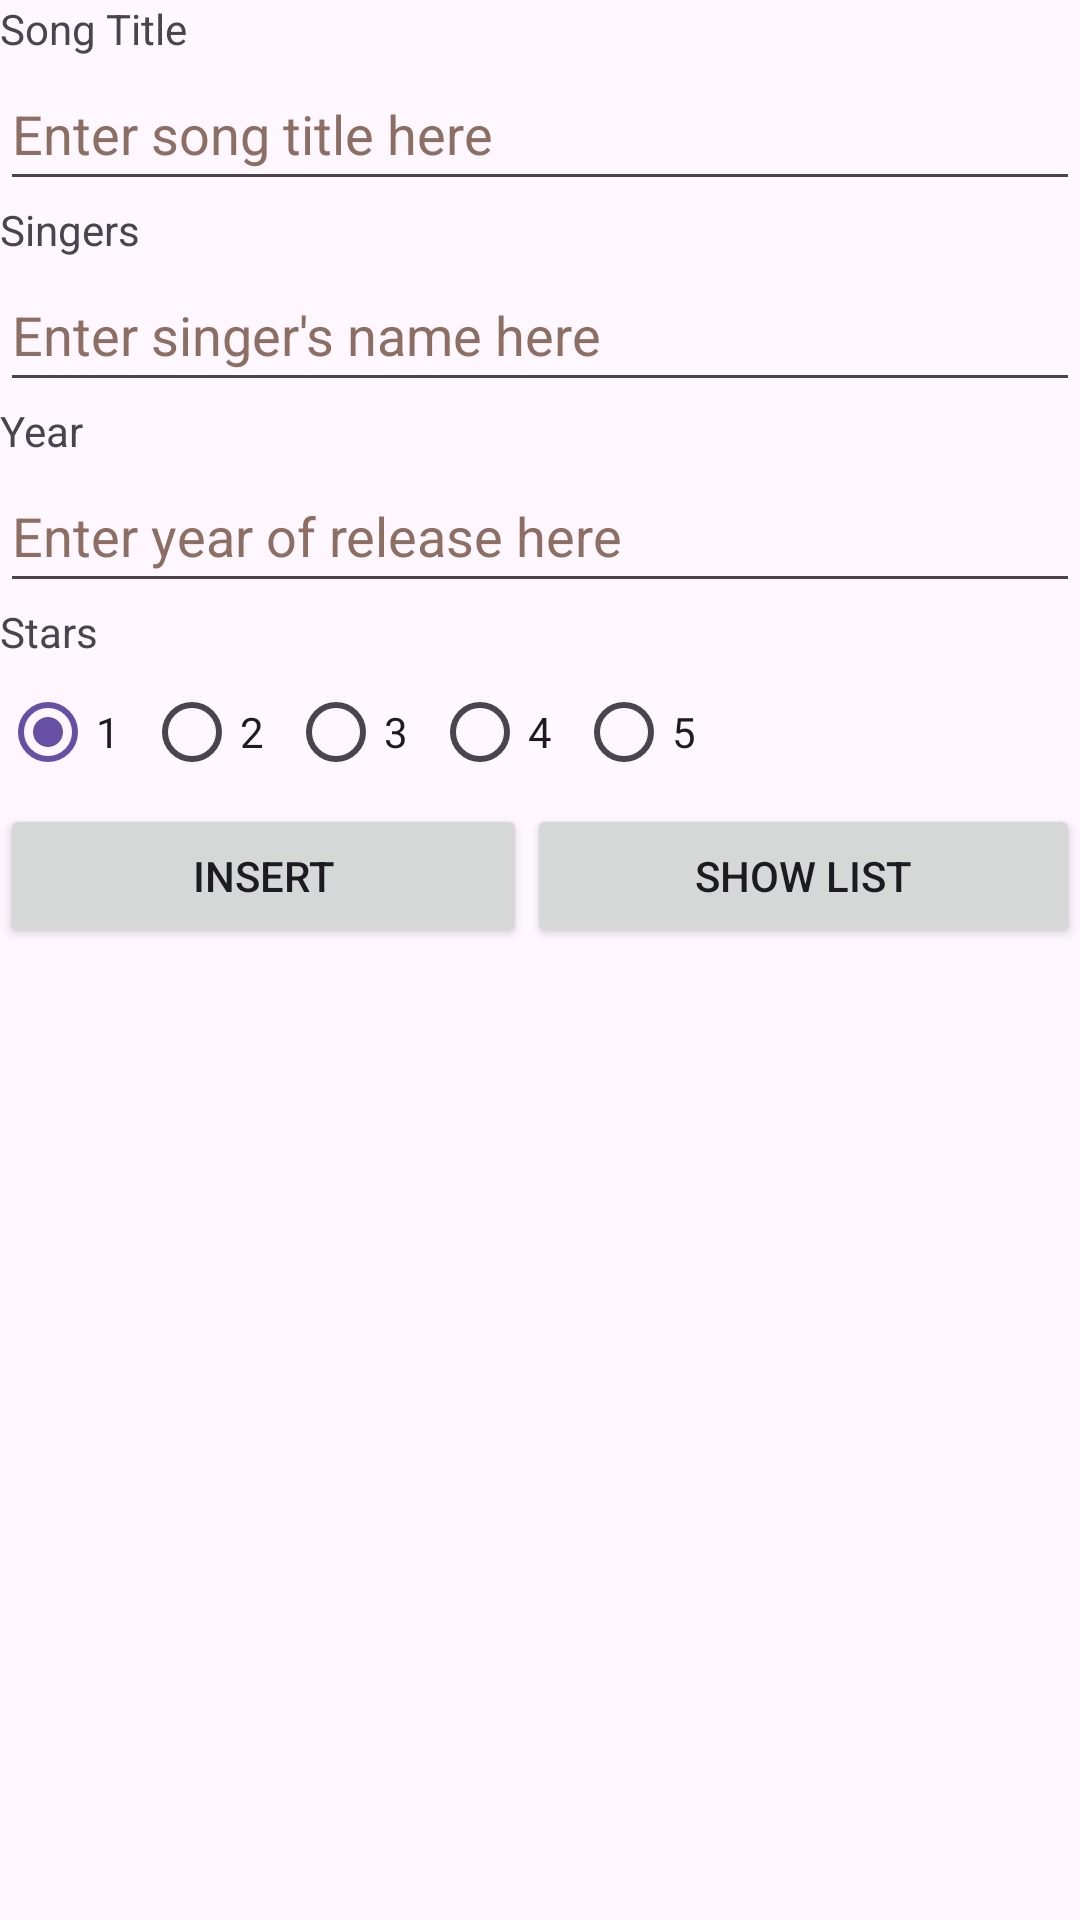

Reconstruct the res/layout file that produces this screen, plus the resources it refers to.
<!-- AndroidManifest.xml: application theme Theme.P08_Songs -->
<!-- res/layout/activity_main.xml -->
<?xml version="1.0" encoding="utf-8"?>
<LinearLayout xmlns:android="http://schemas.android.com/apk/res/android"
    android:layout_width="match_parent"
    android:layout_height="match_parent"
    android:orientation="vertical">


    <TextView
        android:id="@+id/tvTitle"
        android:layout_width="match_parent"
        android:layout_height="wrap_content"
        android:text="@string/songTitle" />

    <EditText
        android:id="@+id/etNewTitle"
        android:layout_width="match_parent"
        android:layout_height="wrap_content"
        android:ems="10"
        android:hint="@string/enterSong"
        android:inputType="text"
        android:minHeight="48dp"
        android:textColorHint="#8D6E63" />

    <TextView
        android:id="@+id/tvSinger"
        android:layout_width="match_parent"
        android:layout_height="wrap_content"
        android:text="@string/singer" />

    <EditText
        android:id="@+id/etNewSinger"
        android:layout_width="match_parent"
        android:layout_height="wrap_content"
        android:ems="10"
        android:hint="@string/enterSinger"
        android:inputType="text"
        android:minHeight="48dp"
        android:textColorHint="#8D6E63" />

    <TextView
        android:id="@+id/tvYear"
        android:layout_width="match_parent"
        android:layout_height="wrap_content"
        android:text="@string/year" />

    <EditText
        android:id="@+id/etNewYear"
        android:layout_width="match_parent"
        android:layout_height="wrap_content"
        android:ems="10"
        android:hint="@string/enterYear"
        android:inputType="number"
        android:minHeight="48dp"
        android:textColorHint="#8D6E63" />

    <TextView
        android:id="@+id/tvStars"
        android:layout_width="match_parent"
        android:layout_height="wrap_content"
        android:text="@string/stars" />

    <RadioGroup
        android:id="@+id/rgStar"
        android:layout_width="wrap_content"
        android:layout_height="wrap_content"
        android:orientation="horizontal">

        <RadioButton
            android:id="@+id/newStar1"
            android:layout_width="match_parent"
            android:layout_height="wrap_content"
            android:checked="true"
            android:text="@string/one" />

        <RadioButton
            android:id="@+id/newStar2"
            android:layout_width="match_parent"
            android:layout_height="wrap_content"
            android:text="@string/two" />

        <RadioButton
            android:id="@+id/newStar3"
            android:layout_width="match_parent"
            android:layout_height="wrap_content"
            android:text="@string/three" />

        <RadioButton
            android:id="@+id/newStar4"
            android:layout_width="match_parent"
            android:layout_height="wrap_content"
            android:text="@string/four" />

        <RadioButton
            android:id="@+id/newStar5"
            android:layout_width="match_parent"
            android:layout_height="wrap_content"
            android:text="@string/five" />
    </RadioGroup>

    <LinearLayout
        android:layout_width="match_parent"
        android:layout_height="wrap_content"
        android:orientation="horizontal">

        <Button
            android:id="@+id/btnUpdate"
            android:layout_width="wrap_content"
            android:layout_height="wrap_content"
            android:layout_weight="1"
            android:text="@string/btnInsert" />

        <Button
            android:id="@+id/btnShowList"
            android:layout_width="wrap_content"
            android:layout_height="wrap_content"
            android:layout_weight="1"
            android:text="@string/btnShowList" />
    </LinearLayout>

</LinearLayout>
<!-- resources referenced by this layout -->
<resources>
  <string name="btnInsert">INSERT</string>
  <string name="btnShowList">SHOW LIST</string>
  <string name="enterSinger">Enter singer\'s name here</string>
  <string name="enterSong">Enter song title here</string>
  <string name="enterYear">Enter year of release here</string>
  <string name="five">5</string>
  <string name="four">4</string>
  <string name="one">1</string>
  <string name="singer">Singers</string>
  <string name="songTitle">Song Title</string>
  <string name="stars">Stars</string>
  <string name="three">3</string>
  <string name="two">2</string>
  <string name="year">Year</string>
  <style name="Theme.P08_Songs" parent="Base.Theme.P08_Songs" />
  <style name="Base.Theme.P08_Songs" parent="Theme.Material3.DayNight.NoActionBar">
          
          
      </style>
</resources>
